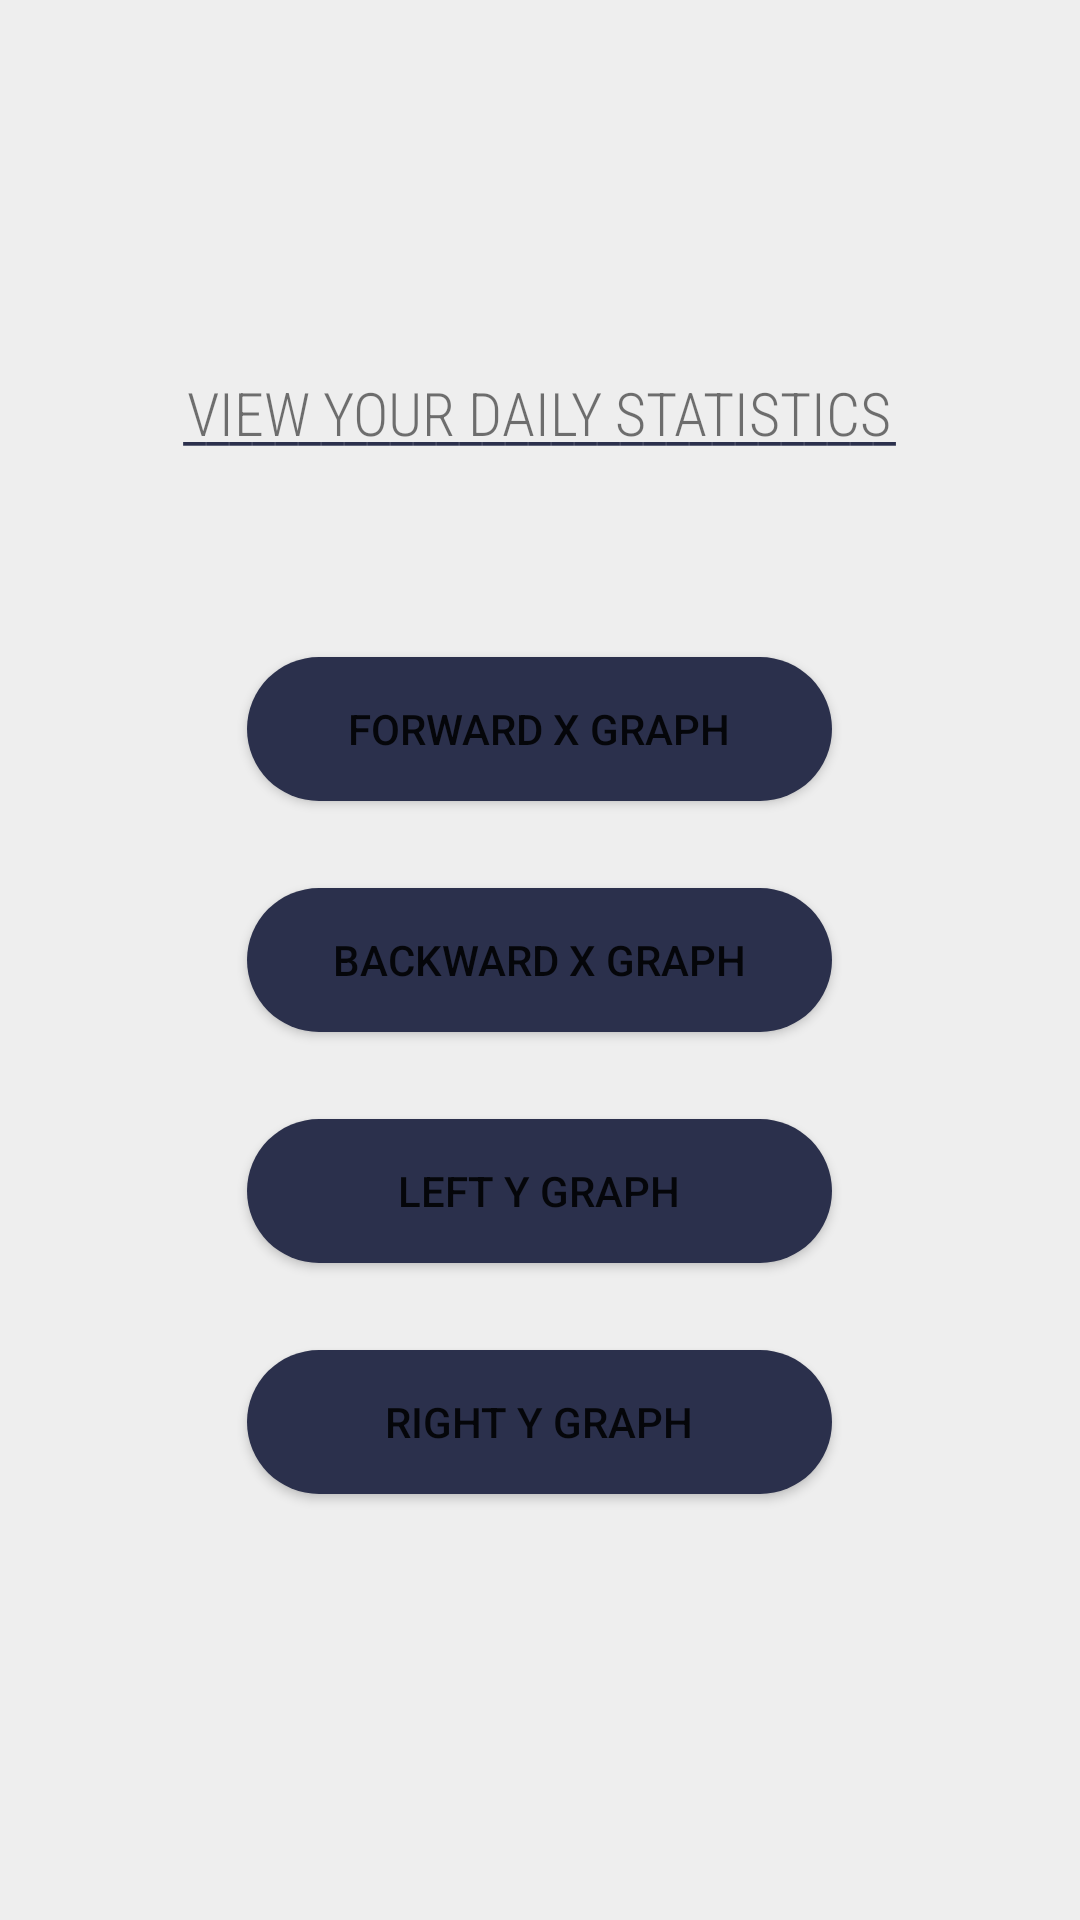

The Android layout XML behind this screen, and the referenced resources:
<!-- AndroidManifest.xml: application theme Theme.LoginSignup -->
<!-- res/layout/activity_charts.xml -->
<?xml version="1.0" encoding="utf-8"?>
<RelativeLayout xmlns:android="http://schemas.android.com/apk/res/android"
    xmlns:tools="http://schemas.android.com/tools"
    android:layout_width="match_parent"
    android:layout_height="match_parent"
    xmlns:app="http://schemas.android.com/apk/res-auto"
    android:background="@color/white_greyish">


    <TextView
        android:id="@+id/textView7"
        android:layout_width="wrap_content"
        android:layout_height="wrap_content"
        android:layout_above="@id/fx_btn"
        android:layout_marginTop="20dp"
        android:layout_marginBottom="67dp"
        android:text="_______________________________"
        android:textAlignment="center"
        android:layout_centerHorizontal="true"
        android:textColor="#2B304C"
        android:textSize="17sp" />

    <TextView
        android:id="@+id/textView5"
        android:layout_width="wrap_content"
        android:layout_height="54dp"

        android:layout_centerHorizontal="true"
        android:layout_marginTop="124dp"
        android:layout_marginBottom="123dp"
        android:fontFamily="sans-serif-condensed-light"
        android:text="VIEW YOUR DAILY STATISTICS"
        android:textAlignment="center"

        android:textSize="20sp" />

    <Button
        android:id="@+id/fx_btn"
        app:backgroundTint="#2B304C"
        android:layout_width="195dp"
        android:layout_height="wrap_content"
        android:layout_marginBottom="29dp"
        android:background="@drawable/shape"
        android:backgroundTint="#1E4941"
        android:layout_centerHorizontal="true"
        android:layout_above="@id/bx_btn"
        android:text="Forward X Graph" />



    <Button
        android:id="@+id/bx_btn"
        app:backgroundTint="#2B304C"
        android:layout_width="195dp"
        android:layout_height="wrap_content"
        android:layout_marginBottom="29dp"
        android:background="@drawable/shape"
        android:backgroundTint="#1E4941"
        android:layout_centerInParent="true"
        android:text="Backward X Graph" />

    <Button
        android:id="@+id/ly_btn"
        app:backgroundTint="#2B304C"
        android:layout_width="195dp"
        android:layout_height="wrap_content"
        android:layout_marginBottom="29dp"
        android:background="@drawable/shape"
        android:backgroundTint="#1E4941"
        android:layout_centerHorizontal="true"
        android:layout_below="@id/bx_btn"
        android:text="Left Y Graph" />

    <Button
        android:id="@+id/ry_btn"
        app:backgroundTint="#2B304C"
        android:layout_width="195dp"
        android:layout_height="wrap_content"
        android:layout_marginBottom="29dp"
        android:background="@drawable/shape"
        android:backgroundTint="#1E4941"
        android:layout_centerHorizontal="true"
        android:layout_below="@id/ly_btn"
        android:text="Right Y Graph" />

</RelativeLayout>
<!-- resources referenced by this layout -->
<resources>
  <color name="white_greyish">#EEEEEE</color>
  <!-- drawable shape (drawable) -->
  <?xml version="1.0" encoding="utf-8"?>
  <shape xmlns:android="http://schemas.android.com/apk/res/android"
      android:shape="rectangle">
      <solid android:color="@color/white_greyish"> </solid>
      <corners android:radius="30dp"/>
  
  
  </shape>
  <style name="Theme.LoginSignup" parent="Theme.MaterialComponents.DayNight.NoActionBar">
          
          <item name="colorPrimary">@color/purple_500</item>
          <item name="colorPrimaryVariant">@color/purple_700</item>
          <item name="colorOnPrimary">@color/white</item>
          
          <item name="colorSecondary">@color/teal_200</item>
          <item name="colorSecondaryVariant">@color/teal_700</item>
          <item name="colorOnSecondary">@color/black</item>
          
          <item name="android:statusBarColor" tools:targetApi="l">?attr/colorPrimaryVariant</item>
  
  
          
          <item name="alertDialogTheme">@style/MyAlertDialogStyle</item>
          <item name="alertDialogStyle">@style/MyAlertDialogStyle</item>
  
  
      </style>
  <color name="purple_500">#FF6200EE</color>
  <color name="purple_700">#FF1E4941</color>
  <color name="white">#FFFFFFFF</color>
  <color name="teal_200">#FF03DAC5</color>
  <color name="teal_700">#FF018786</color>
  <color name="black">#FF000000</color>
  <style name="MyAlertDialogStyle" parent="Theme.AppCompat.Light.Dialog.Alert">
          <item name="android:background">@color/white</item>
          <item name="buttonBarPositiveButtonStyle">@style/MyAlertDialogButtonStyle</item>
          <item name="buttonBarNegativeButtonStyle">@style/MyAlertDialogButtonStyle</item>
          <item name="buttonBarNeutralButtonStyle">@style/MyAlertDialogButtonStyle</item>
      </style>
  <style name="MyAlertDialogButtonStyle" parent="@style/Widget.AppCompat.Button.ButtonBar.AlertDialog">
          <item name="android:textColor">@color/barcolor</item>
          <item name="android:textSize">10dp</item>
      </style>
  <color name="barcolor">#2B304C</color>
</resources>
